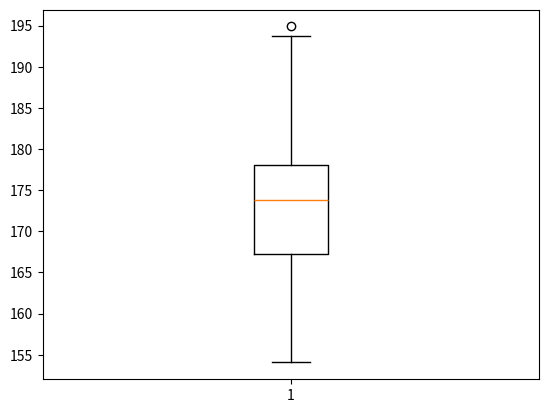

Generate this figure with matplotlib:
import numpy as np
import matplotlib.pyplot as plt

heights = np.random.normal(172,8,300)

plt.boxplot(heights)
plt.show()
